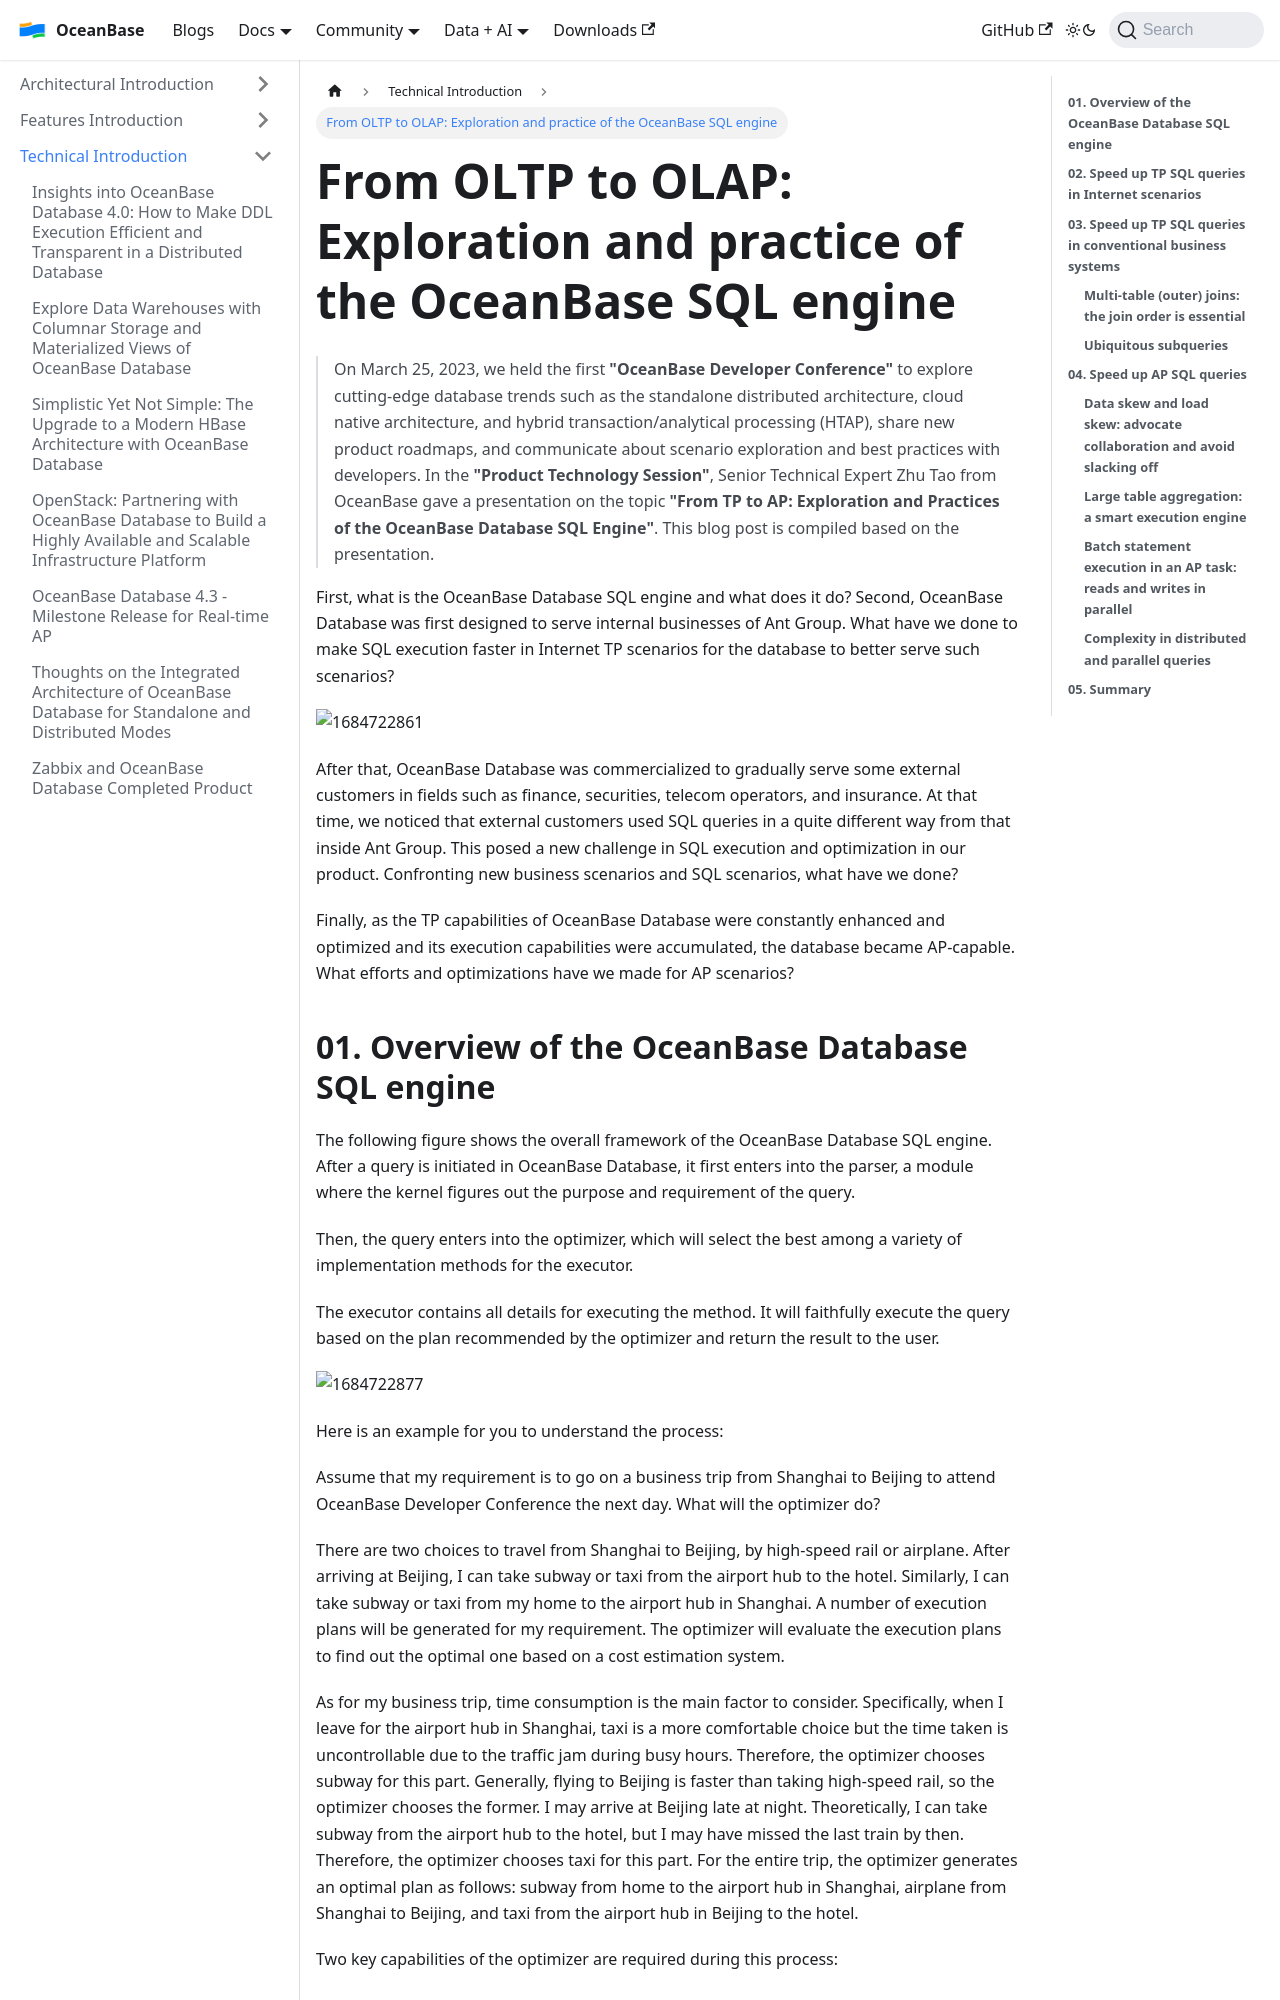

repository: oceanbase/oceanbase.github.io · page: docs/blogs/tech/tp-to-ap.html · generator: docusaurus

---
slug: tp-to-ap
title: "From OLTP to OLAP: Exploration and practice of the OceanBase SQL engine"
---

> On March 25, 2023, we held the first **"OceanBase Developer Conference"** to explore cutting-edge database trends such as the standalone distributed architecture, cloud native architecture, and hybrid transaction/analytical processing (HTAP), share new product roadmaps, and communicate about scenario exploration and best practices with developers. In the **"Product Technology Session"**, Senior Technical Expert Zhu Tao from OceanBase gave a presentation on the topic **"From TP to AP: Exploration and Practices of the OceanBase Database SQL Engine"**. This blog post is compiled based on the presentation.

First, what is the OceanBase Database SQL engine and what does it do? Second, OceanBase Database was first designed to serve internal businesses of Ant Group. What have we done to make SQL execution faster in Internet TP scenarios for the database to better serve such scenarios?

![1684722861](https://obcommunityprod.oss-cn-shanghai.aliyuncs.com/prod/blog/2023-05/1684722859762.png)

<!-- truncate -->

After that, OceanBase Database was commercialized to gradually serve some external customers in fields such as finance, securities, telecom operators, and insurance. At that time, we noticed that external customers used SQL queries in a quite different way from that inside Ant Group. This posed a new challenge in SQL execution and optimization in our product. Confronting new business scenarios and SQL scenarios, what have we done?

Finally, as the TP capabilities of OceanBase Database were constantly enhanced and optimized and its execution capabilities were accumulated, the database became AP-capable. What efforts and optimizations have we made for AP scenarios?
